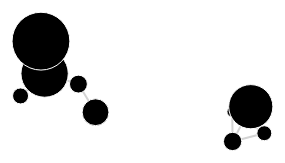
D3 v6 page, settled after 480 driven frames (8 s of simulated time); the page loaded 1 data file(s).


// ── script.js
const width = window.innerWidth;
const height = window.innerHeight;

const svg = d3.select('#graph')
    .attr('width', width)
    .attr('height', height);

d3.json('data/data.json').then(data => {
  const nodes = data.nodes;
  const links = data.links;
  
  const simulation = d3.forceSimulation(nodes)
    .force('link', d3.forceLink(links).id(d => d.id))
    .force('charge', d3.forceManyBody())
    .force('center', d3.forceCenter(width / 2, height / 2));
  
  const link = svg.selectAll('.link')
    .data(links)
    .enter().append('line')
    .attr('class', 'link');
  
  const node = svg.selectAll('.node')
    .data(nodes)
    .enter().append('circle')
    .attr('class', 'node')
    .attr('r', d => Math.sqrt(d.commits) * 2)
    .on('mouseover', handleMouseOver) // Add mouseover event handler
    .on('mouseout', handleMouseOut)
    .on('click', (event, d) => handleNodeClick(event, d));  // Add click event handler
  
  node.append('title')
    .text(d => d.name);

  const tooltip = d3.select('body').append('div')
    .attr('class', 'tooltip')
    .style('opacity', 0.5);
  
  function handleMouseOver(d) {
    d3.select(this).attr('r',  d => (Math.sqrt(d.commits) * 2)+5); // Increase node size on mouseover
    d3.select(this).append('title').text(d => d.name); 
  }
  
  function handleMouseOut(d) {
    d3.select(this).attr('r', d3.forceLink(links).id(d => d.id));
    tooltip.transition().duration(500).style('opacity', 0);
  }

  function handleNodeClick(event, d) {
    console.log(d);
    window.location.href = d.url; // Navigate to the URL
  }
  
  simulation.on('tick', () => {
    link
      .attr('x1', d => d.source.x)
      .attr('y1', d => d.source.y)
      .attr('x2', d => d.target.x)
      .attr('y2', d => d.target.y);
  
    node
      .attr('cx', d => d.x)
      .attr('cy', d => d.y);
  });
});

### data: data/data.json
{
 "nodes": [
  {
   "id": 0,
   "commits": 20,
   "name": "ac_aprendizaje-semisupervisado",
   "url": "https://bitbucket.indra.es/projects/GT_P…"
  },
  {
   "id": 1,
   "commits": 45,
   "name": "ac_computervision",
   "url": "https://bitbucket.indra.es/projects/GT_P…"
  },
  {
   "id": 2,
   "commits": 7,
   "name": "ac_contexto-datospublicos",
   "url": "https://bitbucket.indra.es/projects/GT_P…"
  },
  {
   "id": 3,
   "commits": 21,
   "name": "ac_explicabilidad",
   "url": "https://bitbucket.indra.es/projects/GT_P…"
  },
  {
   "id": 4,
   "commits": 140,
   "name": "ac_llm",
   "url": "https://bitbucket.indra.es/projects/GT_P…"
  },
  {
   "id": 5,
   "commits": 122,
   "name": "ac_pronosticos",
   "url": "https://bitbucket.indra.es/projects/GT_P…"
  },
  {
   "id": 6,
   "commits": 16,
   "name": "de_llm",
   "url": "https://bitbucket.indra.es/projects/GT_P…"
  },
  {
   "id": 7,
   "commits": 209,
   "name": "de_mia-langchain",
   "url": "https://bitbucket.indra.es/projects/GT_P…"
  },
  "... 1 more items"
 ],
 "links": [
  {
   "source": 0,
   "target": 1
  },
  {
   "source": 0,
   "target": 4
  },
  {
   "source": 2,
   "target": 3
  },
  {
   "source": 2,
   "target": 8
  },
  {
   "source": 3,
   "target": 8
  },
  {
   "source": 4,
   "target": 6
  },
  {
   "source": 4,
   "target": 7
  },
  {
   "source": 5,
   "target": 3
  },
  "... 1 more items"
 ]
}